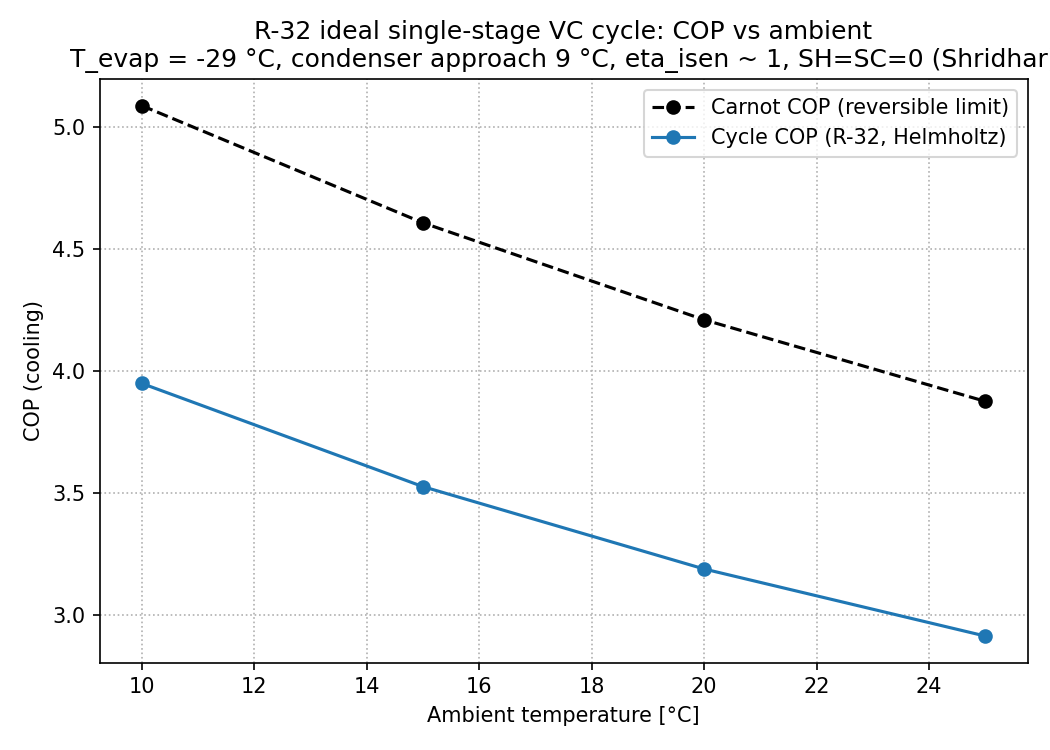

Data behind this chart, as committed beside it:
ambient_C, T_cond_sat_C, cop, carnot_cop, cop_over_carnot, superheat_K, subcool_K, Q_evap_kW, W_comp_kW, P_low_bar, P_high_bar, pressure_ratio, fallback_arc_p_disabled, converged
10, 19, 3.949, 5.087, 0.7764, 59.35, -29.54, 266.7, 67.54, 2.849, 14.34, 5.034, False, True
15, 24, 3.526, 4.607, 0.7655, 54.77, -24.54, 262.6, 74.48, 2.849, 16.45, 5.773, False, True
20, 29, 3.189, 4.21, 0.7576, 50.25, -19.54, 258.6, 81.09, 2.849, 18.78, 6.592, False, True
25, 34, 2.914, 3.875, 0.752, 45.83, -14.54, 254.7, 87.38, 2.849, 21.35, 7.495, False, True
